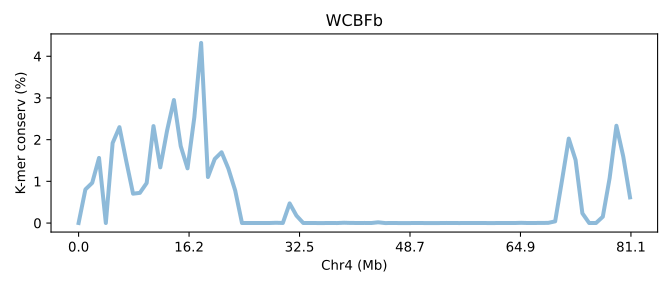

Values plotted in this chart, from the file beside it:
SeqID	Chr4 (Mb)	K-mer conserv (%)	Group	Group_chrom
EH23b.chr4	0.0	0.0009467	0	0
EH23b.chr4	0.01233	0.8067	0	0
EH23b.chr4	0.02465	0.9643	0	0
EH23b.chr4	0.03698	1.561	0	0
EH23b.chr4	0.0493	0.0008333	0	0
EH23b.chr4	0.06163	1.92	0	0
EH23b.chr4	0.07395	2.3	0	0
EH23b.chr4	0.08628	1.485	0	0
EH23b.chr4	0.0986	0.7041	0	0
EH23b.chr4	0.1109	0.7238	0	0
EH23b.chr4	0.1233	0.9597	0	0
EH23b.chr4	0.1356	2.325	0	0
EH23b.chr4	0.1479	1.336	0	0
EH23b.chr4	0.1602	2.22	0	0
EH23b.chr4	0.1726	2.95	0	0
EH23b.chr4	0.1849	1.846	0	0
EH23b.chr4	0.1972	1.312	0	0
EH23b.chr4	0.2095	2.536	0	0
EH23b.chr4	0.2219	4.32	0	0
EH23b.chr4	0.2342	1.104	0	0
EH23b.chr4	0.2465	1.537	0	0
EH23b.chr4	0.2588	1.698	0	0
EH23b.chr4	0.2712	1.305	0	0
EH23b.chr4	0.2835	0.7812	0	0
EH23b.chr4	0.2958	0.00075	0	0
EH23b.chr4	0.3081	0.0004733	0	0
EH23b.chr4	0.3205	0.001777	0	0
EH23b.chr4	0.3328	0.0009733	0	0
EH23b.chr4	0.3451	0.001117	0	0
EH23b.chr4	0.3574	0.006633	0	0
EH23b.chr4	0.3698	0.001623	0	0
EH23b.chr4	0.3821	0.4715	0	0
EH23b.chr4	0.3944	0.1785	0	0
EH23b.chr4	0.4067	0.00134	0	0
EH23b.chr4	0.4191	0.001253	0	0
EH23b.chr4	0.4314	0.0003233	0	0
EH23b.chr4	0.4437	0.0003	0	0
EH23b.chr4	0.456	0.0006333	0	0
EH23b.chr4	0.4684	0.00034	0	0
EH23b.chr4	0.4807	0.007227	0	0
EH23b.chr4	0.493	0.0025	0	0
EH23b.chr4	0.5053	0.001437	0	0
EH23b.chr4	0.5177	0.00197	0	0
EH23b.chr4	0.53	0.0005033	0	0
EH23b.chr4	0.5423	0.01804	0	0
EH23b.chr4	0.5546	0.00024	0	0
EH23b.chr4	0.567	0.0006233	0	0
EH23b.chr4	0.5793	0.0003267	0	0
EH23b.chr4	0.5916	0.0001033	0	0
EH23b.chr4	0.6039	0.0004133	0	0
EH23b.chr4	0.6163	0.00084	0	0
EH23b.chr4	0.6286	0.0001733	0	0
EH23b.chr4	0.6409	0.0002567	0	0
EH23b.chr4	0.6532	0.0002	0	0
EH23b.chr4	0.6656	0.001993	0	0
EH23b.chr4	0.6779	0.0005233	0	0
EH23b.chr4	0.6902	0.0003067	0	0
EH23b.chr4	0.7025	0.001307	0	0
EH23b.chr4	0.7149	0.001527	0	0
EH23b.chr4	0.7272	0.0008667	0	0
... 22 more rows
